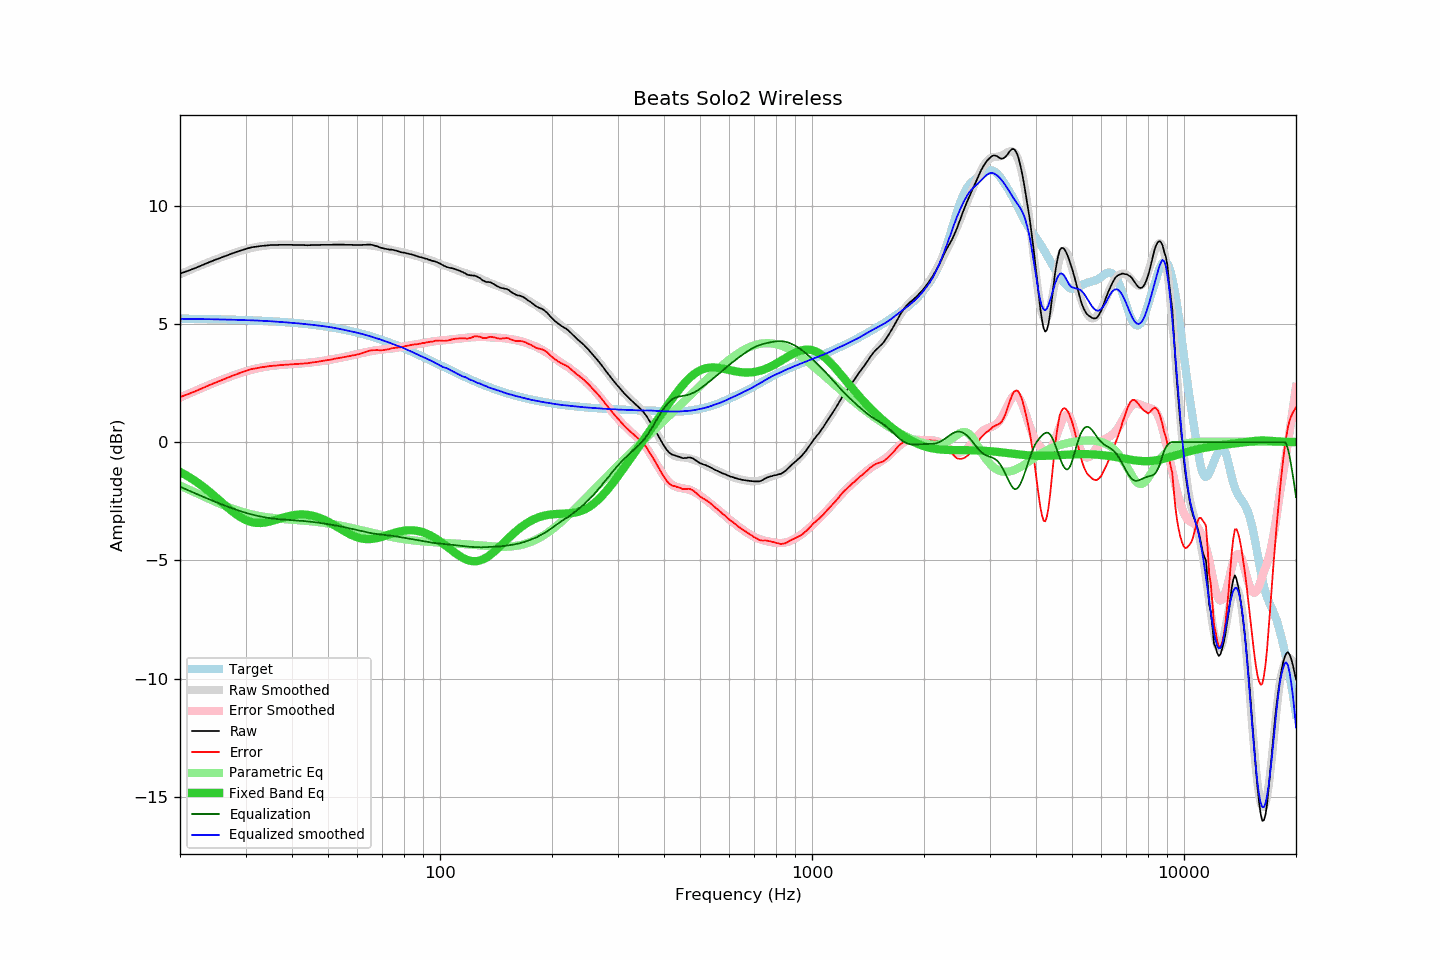

The file beside this chart, header and first rows:
frequency, raw, error, smoothed, error_smoothed, equalization, parametric_eq, equalized_raw, equalized_smoothed, target
20, 7.12, 1.90, 7.10, 1.88, -1.88, -1.26, 5.24, 5.21, 5.22
21, 7.24, 2.03, 7.24, 2.03, -2.03, -1.45, 5.21, 5.21, 5.21
22, 7.36, 2.15, 7.38, 2.17, -2.17, -1.65, 5.19, 5.20, 5.21
23, 7.49, 2.29, 7.50, 2.30, -2.30, -1.87, 5.19, 5.20, 5.20
24, 7.61, 2.41, 7.62, 2.42, -2.42, -2.10, 5.19, 5.20, 5.20
25, 7.72, 2.53, 7.73, 2.54, -2.54, -2.34, 5.18, 5.19, 5.19
26, 7.82, 2.63, 7.83, 2.64, -2.64, -2.57, 5.18, 5.19, 5.19
27, 7.92, 2.74, 7.92, 2.74, -2.74, -2.80, 5.18, 5.18, 5.18
28, 8.01, 2.84, 8.00, 2.83, -2.83, -3.00, 5.18, 5.17, 5.17
29, 8.09, 2.92, 8.08, 2.91, -2.91, -3.17, 5.18, 5.16, 5.17
30, 8.16, 3.00, 8.14, 2.99, -2.99, -3.29, 5.17, 5.16, 5.16
31, 8.23, 3.08, 8.20, 3.05, -3.05, -3.38, 5.18, 5.15, 5.15
32, 8.26, 3.12, 8.25, 3.10, -3.10, -3.42, 5.16, 5.14, 5.14
33, 8.29, 3.16, 8.28, 3.15, -3.15, -3.42, 5.14, 5.13, 5.13
34, 8.31, 3.19, 8.31, 3.19, -3.19, -3.40, 5.12, 5.12, 5.12
35, 8.33, 3.22, 8.33, 3.22, -3.22, -3.35, 5.11, 5.11, 5.11
36, 8.33, 3.23, 8.34, 3.24, -3.24, -3.30, 5.09, 5.10, 5.10
37, 8.34, 3.25, 8.34, 3.26, -3.26, -3.24, 5.08, 5.08, 5.09
38, 8.34, 3.26, 8.35, 3.28, -3.28, -3.19, 5.06, 5.07, 5.08
39, 8.34, 3.28, 8.34, 3.29, -3.29, -3.14, 5.05, 5.06, 5.06
40, 8.34, 3.29, 8.34, 3.30, -3.30, -3.10, 5.04, 5.04, 5.05
41, 8.33, 3.30, 8.34, 3.31, -3.31, -3.07, 5.02, 5.03, 5.03
42, 8.33, 3.31, 8.34, 3.32, -3.32, -3.06, 5.01, 5.01, 5.02
43, 8.33, 3.33, 8.33, 3.34, -3.34, -3.06, 4.99, 5.00, 5.00
44, 8.32, 3.33, 8.33, 3.35, -3.35, -3.07, 4.97, 4.98, 4.99
45, 8.33, 3.36, 8.33, 3.37, -3.37, -3.10, 4.96, 4.96, 4.97
46, 8.33, 3.38, 8.33, 3.39, -3.39, -3.13, 4.94, 4.95, 4.95
47, 8.33, 3.40, 8.33, 3.40, -3.40, -3.18, 4.93, 4.93, 4.93
48, 8.34, 3.43, 8.34, 3.42, -3.42, -3.23, 4.92, 4.91, 4.91
49, 8.34, 3.45, 8.34, 3.45, -3.45, -3.30, 4.89, 4.89, 4.89
50, 8.34, 3.47, 8.34, 3.47, -3.47, -3.37, 4.87, 4.87, 4.87
51, 8.34, 3.49, 8.34, 3.49, -3.49, -3.44, 4.85, 4.85, 4.85
52, 8.35, 3.52, 8.34, 3.51, -3.51, -3.51, 4.84, 4.83, 4.83
53, 8.35, 3.54, 8.34, 3.54, -3.54, -3.59, 4.81, 4.80, 4.81
54, 8.35, 3.57, 8.34, 3.56, -3.56, -3.67, 4.79, 4.78, 4.78
55, 8.35, 3.59, 8.34, 3.59, -3.59, -3.74, 4.76, 4.75, 4.76
56, 8.34, 3.61, 8.34, 3.62, -3.62, -3.81, 4.72, 4.73, 4.73
57, 8.34, 3.63, 8.34, 3.64, -3.64, -3.88, 4.70, 4.70, 4.71
58, 8.34, 3.66, 8.35, 3.67, -3.67, -3.94, 4.67, 4.67, 4.68
59, 8.33, 3.68, 8.35, 3.70, -3.70, -3.99, 4.63, 4.65, 4.65
60, 8.33, 3.70, 8.35, 3.73, -3.73, -4.03, 4.60, 4.62, 4.63
61, 8.33, 3.73, 8.35, 3.75, -3.75, -4.06, 4.58, 4.59, 4.60
62, 8.34, 3.77, 8.34, 3.78, -3.78, -4.08, 4.56, 4.56, 4.57
63, 8.34, 3.80, 8.34, 3.80, -3.80, -4.10, 4.54, 4.53, 4.54
64, 8.35, 3.84, 8.33, 3.82, -3.82, -4.10, 4.53, 4.50, 4.51
65, 8.35, 3.87, 8.31, 3.84, -3.84, -4.10, 4.51, 4.47, 4.48
66, 8.33, 3.88, 8.30, 3.86, -3.86, -4.09, 4.47, 4.44, 4.45
67, 8.30, 3.89, 8.28, 3.88, -3.88, -4.07, 4.42, 4.41, 4.41
68, 8.27, 3.89, 8.27, 3.89, -3.89, -4.05, 4.38, 4.38, 4.38
69, 8.23, 3.88, 8.25, 3.90, -3.90, -4.03, 4.33, 4.34, 4.35
70, 8.20, 3.88, 8.23, 3.92, -3.92, -4.00, 4.28, 4.31, 4.32
71, 8.18, 3.90, 8.20, 3.93, -3.93, -3.97, 4.25, 4.28, 4.28
72, 8.16, 3.91, 8.18, 3.94, -3.94, -3.94, 4.22, 4.24, 4.25
73, 8.14, 3.93, 8.15, 3.95, -3.95, -3.91, 4.19, 4.21, 4.21
74, 8.14, 3.96, 8.13, 3.96, -3.96, -3.88, 4.18, 4.17, 4.18
75, 8.12, 3.98, 8.11, 3.97, -3.97, -3.85, 4.15, 4.14, 4.14
76, 8.10, 3.99, 8.09, 3.98, -3.98, -3.82, 4.12, 4.10, 4.11
77, 8.07, 4.00, 8.07, 4.00, -4.00, -3.80, 4.07, 4.07, 4.07
78, 8.04, 4.00, 8.05, 4.01, -4.01, -3.78, 4.03, 4.03, 4.04
79, 8.02, 4.02, 8.03, 4.03, -4.03, -3.76, 3.99, 4.00, 4.00
... 553 more rows
